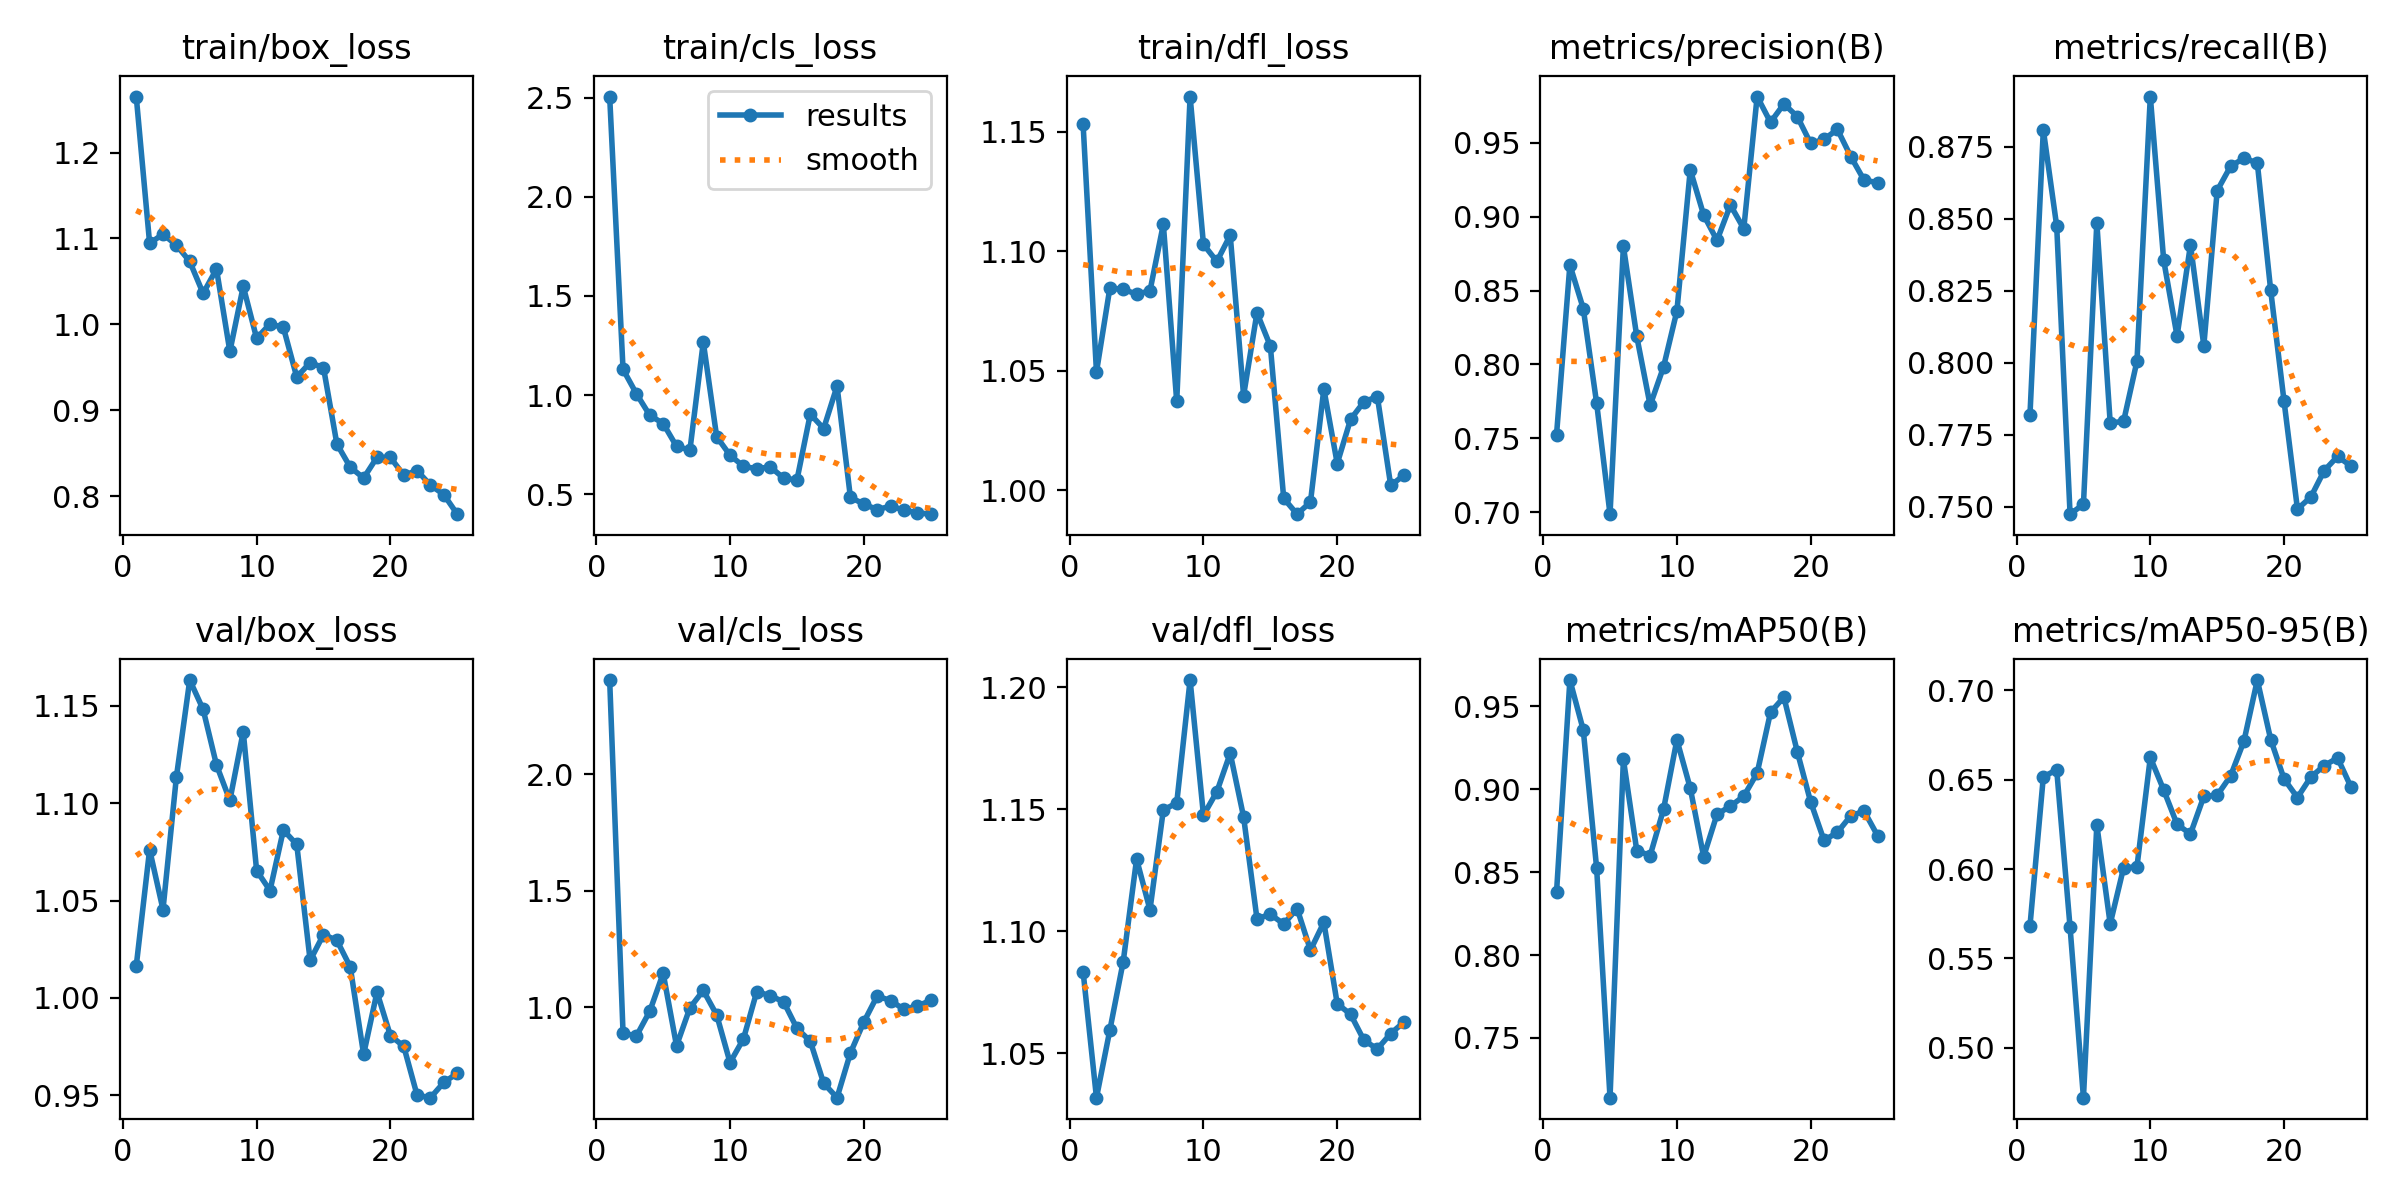

Source data for this figure (header and first rows):
epoch, time, train/box_loss, train/cls_loss, train/dfl_loss, metrics/precision(B), metrics/recall(B), metrics/mAP50(B), metrics/mAP50-95(B), val/box_loss, val/cls_loss, val/dfl_loss, lr/pg0, lr/pg1, lr/pg2
1, 4.63, 1.265, 2.507, 1.153, 0.7523, 0.7817, 0.8379, 0.5681, 1.016, 2.406, 1.083, 0.0002125, 0.0002125, 0.0002125
2, 8.666, 1.094, 1.129, 1.049, 0.8674, 0.8809, 0.9659, 0.6515, 1.076, 0.8887, 1.032, 0.0004202, 0.0004202, 0.0004202
3, 12.71, 1.105, 1.006, 1.085, 0.8378, 0.8475, 0.9358, 0.6556, 1.045, 0.8759, 1.059, 0.0006101, 0.0006101, 0.0006101
4, 16.64, 1.092, 0.8975, 1.084, 0.7737, 0.7474, 0.8524, 0.5674, 1.113, 0.9826, 1.088, 0.0007821, 0.0007821, 0.0007821
5, 20.51, 1.073, 0.8561, 1.082, 0.6986, 0.7509, 0.7139, 0.4722, 1.163, 1.145, 1.13, 0.0009364, 0.0009364, 0.0009364
6, 24.38, 1.036, 0.7408, 1.083, 0.88, 0.8487, 0.9181, 0.6247, 1.148, 0.8338, 1.109, 0.001003, 0.001003, 0.001003
7, 28.3, 1.064, 0.7218, 1.111, 0.8189, 0.7791, 0.863, 0.5694, 1.12, 0.9971, 1.15, 0.0009532, 0.0009532, 0.0009532
8, 32.15, 0.9685, 1.267, 1.037, 0.7723, 0.7796, 0.86, 0.6007, 1.101, 1.072, 1.153, 0.0009037, 0.0009037, 0.0009037
9, 36.05, 1.044, 0.7894, 1.165, 0.7983, 0.8005, 0.8879, 0.6013, 1.137, 0.9668, 1.203, 0.0008542, 0.0008542, 0.0008542
10, 39.95, 0.9838, 0.6958, 1.103, 0.8362, 0.8924, 0.9298, 0.6624, 1.065, 0.7617, 1.148, 0.0008047, 0.0008047, 0.0008047
11, 43.88, 1, 0.6404, 1.096, 0.9318, 0.8356, 0.9007, 0.6442, 1.055, 0.8632, 1.157, 0.0007553, 0.0007553, 0.0007553
12, 48, 0.9964, 0.6273, 1.107, 0.9012, 0.8093, 0.8594, 0.625, 1.086, 1.067, 1.173, 0.0007058, 0.0007058, 0.0007058
13, 51.95, 0.9386, 0.6374, 1.04, 0.884, 0.8409, 0.885, 0.6197, 1.079, 1.049, 1.147, 0.0006563, 0.0006563, 0.0006563
14, 55.92, 0.9555, 0.5811, 1.074, 0.908, 0.8059, 0.8898, 0.6406, 1.019, 1.024, 1.105, 0.0006069, 0.0006069, 0.0006069
15, 59.81, 0.9495, 0.5705, 1.06, 0.8919, 0.8598, 0.8958, 0.6413, 1.033, 0.909, 1.107, 0.0005574, 0.0005574, 0.0005574
16, 80.51, 0.8608, 0.9036, 0.9966, 0.9815, 0.8682, 0.9098, 0.6521, 1.03, 0.8535, 1.103, 0.0005079, 0.0005079, 0.0005079
17, 84.33, 0.8337, 0.8306, 0.9899, 0.964, 0.871, 0.9465, 0.6716, 1.016, 0.6728, 1.109, 0.0004584, 0.0004584, 0.0004584
18, 88.2, 0.821, 1.045, 0.995, 0.9764, 0.8694, 0.9556, 0.7057, 0.971, 0.6108, 1.092, 0.000409, 0.000409, 0.000409
19, 92.17, 0.8452, 0.483, 1.042, 0.9679, 0.8251, 0.9227, 0.6725, 1.003, 0.8031, 1.104, 0.0003595, 0.0003595, 0.0003595
20, 96.11, 0.845, 0.4498, 1.011, 0.9497, 0.7866, 0.8924, 0.6504, 0.9807, 0.9356, 1.07, 0.00031, 0.00031, 0.00031
21, 99.99, 0.8245, 0.4213, 1.03, 0.9525, 0.7492, 0.8692, 0.64, 0.9751, 1.048, 1.066, 0.0002605, 0.0002605, 0.0002605
22, 103.8, 0.8296, 0.439, 1.037, 0.9592, 0.7534, 0.874, 0.6515, 0.95, 1.028, 1.055, 0.0002111, 0.0002111, 0.0002111
23, 107.7, 0.8128, 0.4194, 1.039, 0.9408, 0.7625, 0.884, 0.6579, 0.9488, 0.9905, 1.052, 0.0001616, 0.0001616, 0.0001616
24, 111.5, 0.8017, 0.4049, 1.002, 0.9248, 0.7675, 0.8868, 0.6622, 0.9566, 1.004, 1.058, 0.0001121, 0.0001121, 0.0001121
25, 115.7, 0.779, 0.3984, 1.006, 0.9232, 0.7641, 0.8721, 0.6459, 0.9613, 1.029, 1.063, 6.2648e-05, 6.2648e-05, 6.2648e-05
